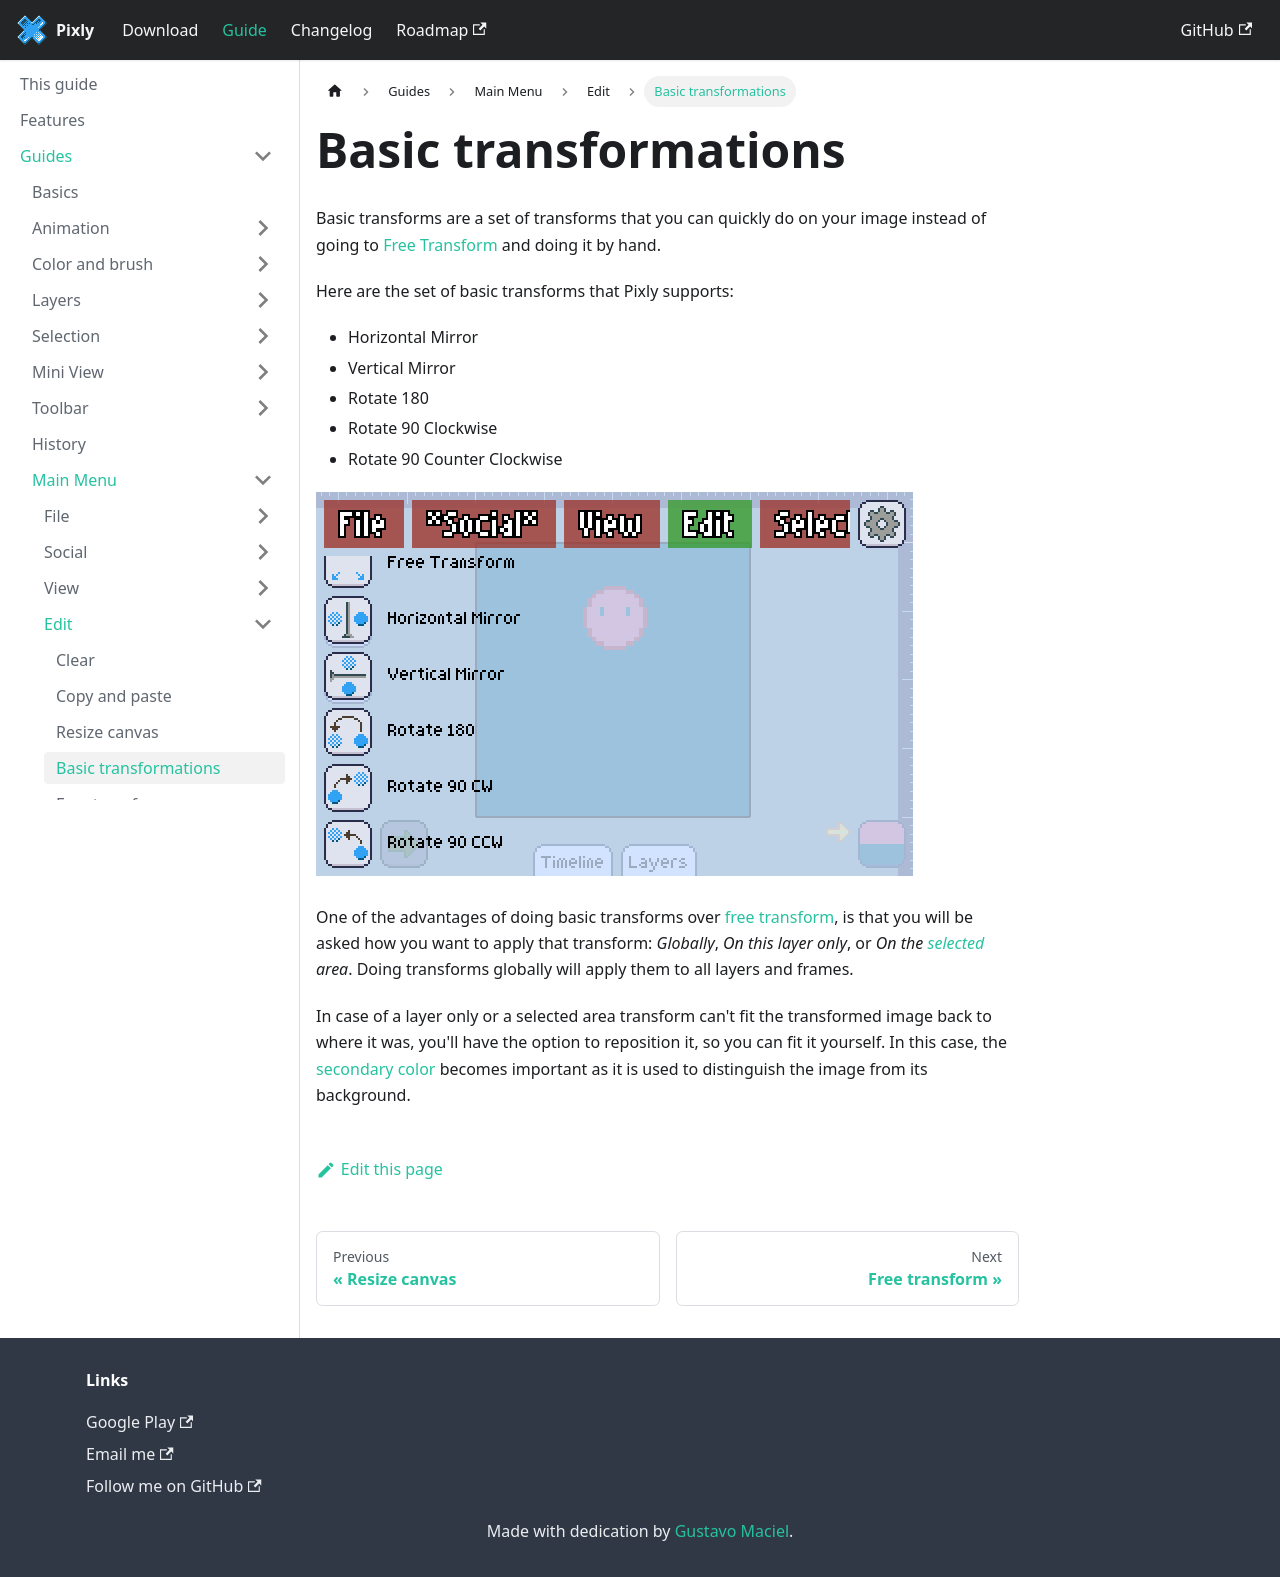

repository: tavomaciel/pixly-docs · page: docs/guides/mainmenu/edit/basic-transforms.html · generator: docusaurus

---
title: Basic transformations
sidebar_position: 4
---
Basic transforms are a set of transforms that you can quickly do on your image instead of going to [Free Transform] and doing it by hand.

Here are the set of basic transforms that Pixly supports:

+ Horizontal Mirror
+ Vertical Mirror
+ Rotate 180
+ Rotate 90 Clockwise
+ Rotate 90 Counter Clockwise

![Transforms](./transforms.png)

One of the advantages of doing basic transforms over [free transform], is that you will be asked how you want to apply that transform: *Globally*, *On this layer only*, or *On the [selected] area*. Doing transforms globally will apply them to all layers and frames.

In case of a layer only or a selected area transform can't fit the transformed image back to where it was, you'll have the option to reposition it, so you can fit it yourself. In this case, the [secondary color] becomes important as it is used to distinguish the image from its background.


[selected]: ../../selection/index.md
[free transform]: ./free-transform.md
[secondary color]: ../../color-brush/primary-secondary.md
